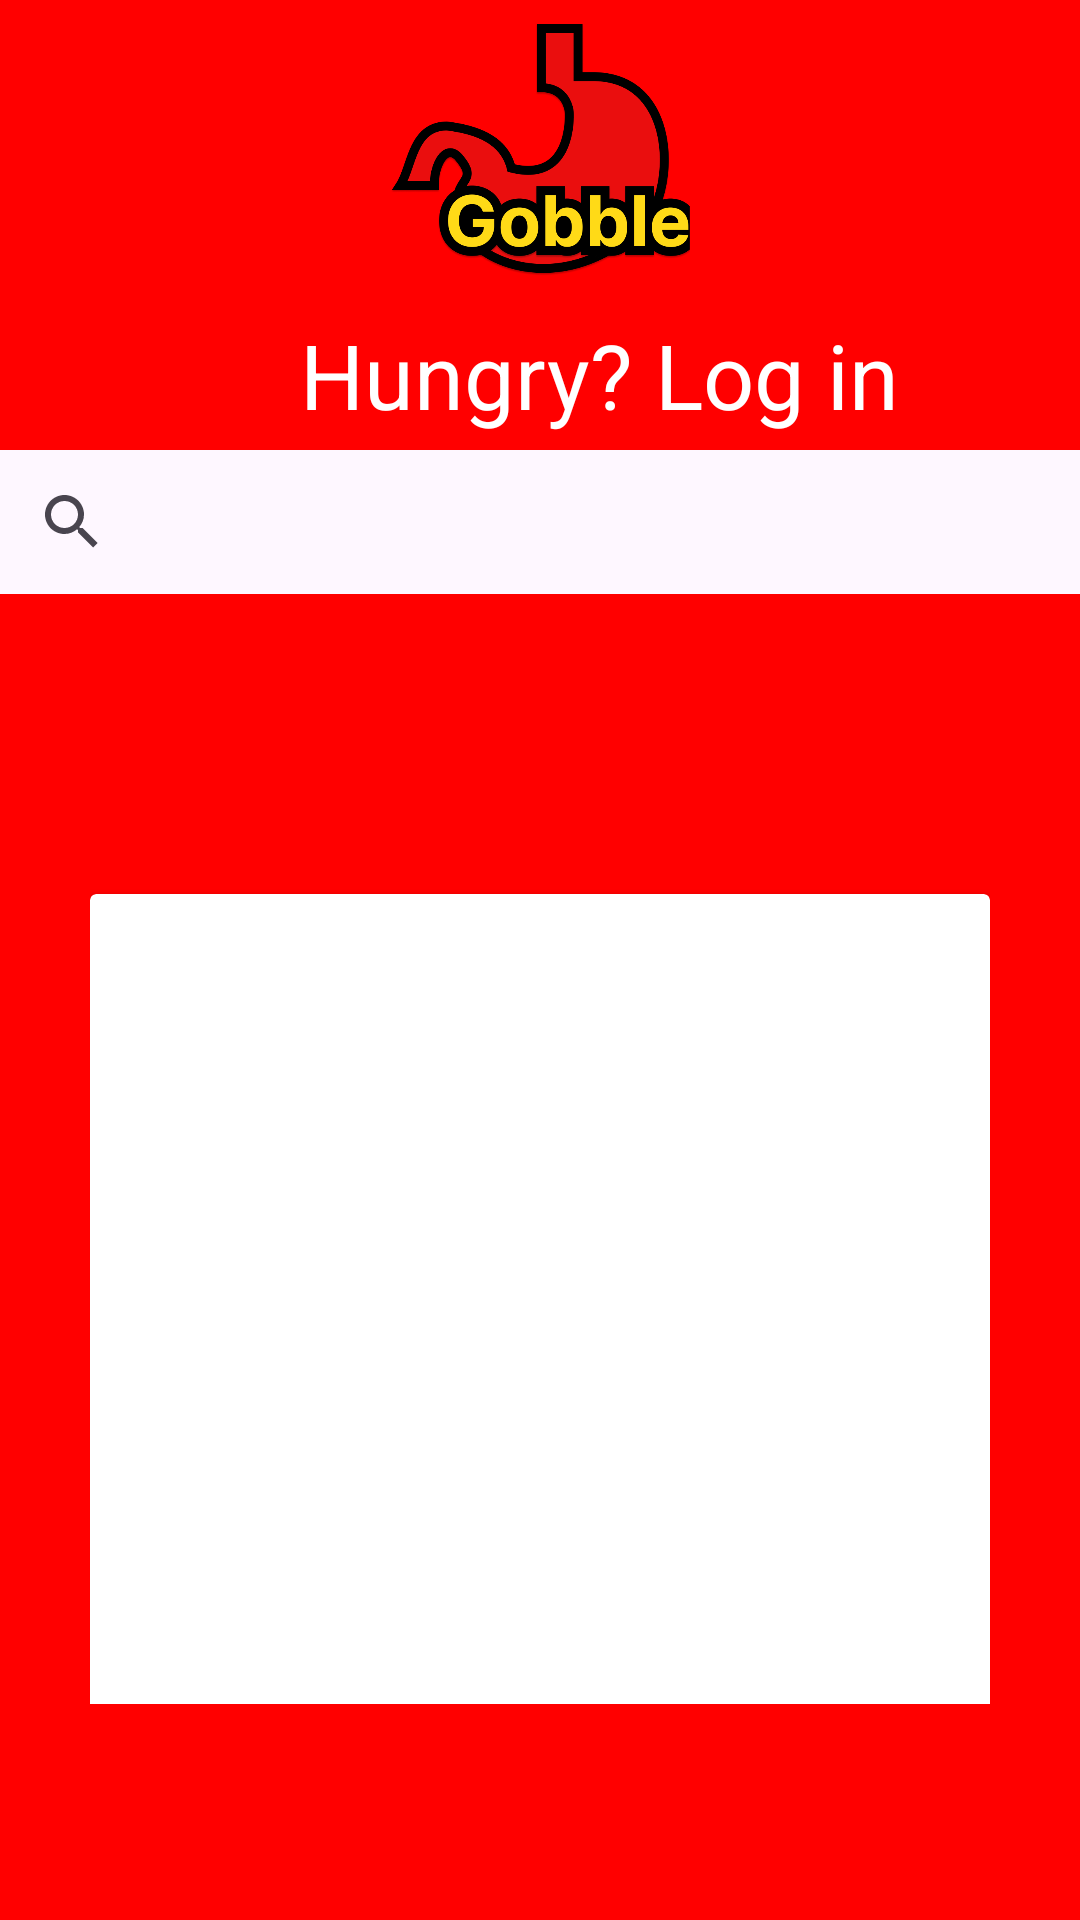

Produce the Android XML layout that renders to this screen, including the resource entries it uses.
<!-- AndroidManifest.xml: application theme Theme.Assignmentgroup -->
<!-- res/layout/activity_main.xml -->
<?xml version="1.0" encoding="utf-8"?>
<LinearLayout xmlns:android="http://schemas.android.com/apk/res/android"
    xmlns:tools="http://schemas.android.com/tools"
    android:id="@+id/main"
    style="?android:buttonBarStyle"
    android:layout_width="match_parent"
    android:layout_height="match_parent"
    android:orientation="vertical"
    tools:context=".MainActivity">

    <LinearLayout
        android:layout_width="match_parent"
        android:layout_height="150sp"
        android:background="@color/red"
        android:orientation="vertical">

        <ImageView
            android:layout_width="100sp"
            android:layout_height="100sp"
            android:src="@drawable/logo"
            android:layout_gravity="center"
            android:adjustViewBounds="true"
            />
        <LinearLayout
            android:layout_width="wrap_content"
            android:layout_height="wrap_content"
            android:orientation="horizontal"
            android:layout_marginStart="100sp"
            >

        <TextView
            android:id="@+id/txt_welcome"
            android:layout_width="wrap_content"
            android:layout_height="wrap_content"
            android:text="Hungry? Log in"
            android:textColor="@color/white"
            android:layout_gravity="center"
            android:textSize="30sp"
            />
        <ImageButton
            android:layout_marginStart="62sp"
            android:layout_width="50sp"
            android:layout_height="50sp"
            android:src="@drawable/wallet"
            android:onClick="addFunds"
            android:adjustViewBounds="true"
            />
    </LinearLayout>

    </LinearLayout>

    <SearchView
        android:id="@+id/search_view"
        android:layout_width="match_parent"
        android:layout_height="wrap_content" />

    <LinearLayout
        android:layout_width="match_parent"
        android:layout_height="match_parent"


        android:background="@color/red"
        android:orientation="vertical">
        <LinearLayout
            android:layout_width="match_parent"
            android:layout_height="400sp"
            android:background="@color/red"
            android:orientation="horizontal"
            android:gravity="center"
            android:padding="30dp"
            >


            <androidx.cardview.widget.CardView
                android:layout_width="300sp"
                android:layout_height="300sp"
                android:padding="30dp"
                android:layout_marginTop="50sp"

                />
        </LinearLayout>

        <LinearLayout
            android:layout_width="match_parent"
            android:layout_height="100sp"
            android:background="@color/black"
            android:gravity="center"
            android:orientation="horizontal"
            android:layout_marginTop="190sp"
            >

            <Button
                style="?android:buttonBarButtonStyle"
                android:layout_width="50sp"
                android:layout_height="50sp"
                android:text="Browse"
                android:onClick="browse"
                />

            <Button
                style="?android:buttonBarButtonStyle"
                android:layout_width="100sp"
                android:layout_height="100sp"
                android:background="@drawable/shoppingcart"
                android:onClick="cart"
                android:text="Cart"

                />

            <Button
                style="?android:buttonBarButtonStyle"
                android:layout_width="50sp"
                android:layout_height="50sp"
                android:text="Profile"
                android:onClick="openProfile"/>

        </LinearLayout>

    </LinearLayout>





</LinearLayout>
<!-- resources referenced by this layout -->
<resources>
  <color name="black">#FF000000</color>
  <color name="red">#FFFF0000</color>
  <color name="white">#FFFFFFFF</color>
  <!-- drawable logo: png bitmap (drawable, 51098 bytes) -->
  <style name="Theme.Assignmentgroup" parent="Base.Theme.Assignmentgroup">
          <item name="android:navigationBarColor">@android:color/transparent</item>
          <item name="android:statusBarColor">@android:color/transparent</item>
          <item name="android:windowLightStatusBar">?attr/isLightTheme</item>
      </style>
  <style name="Base.Theme.Assignmentgroup" parent="Theme.Material3.DayNight.NoActionBar">
          
          
      </style>
</resources>
